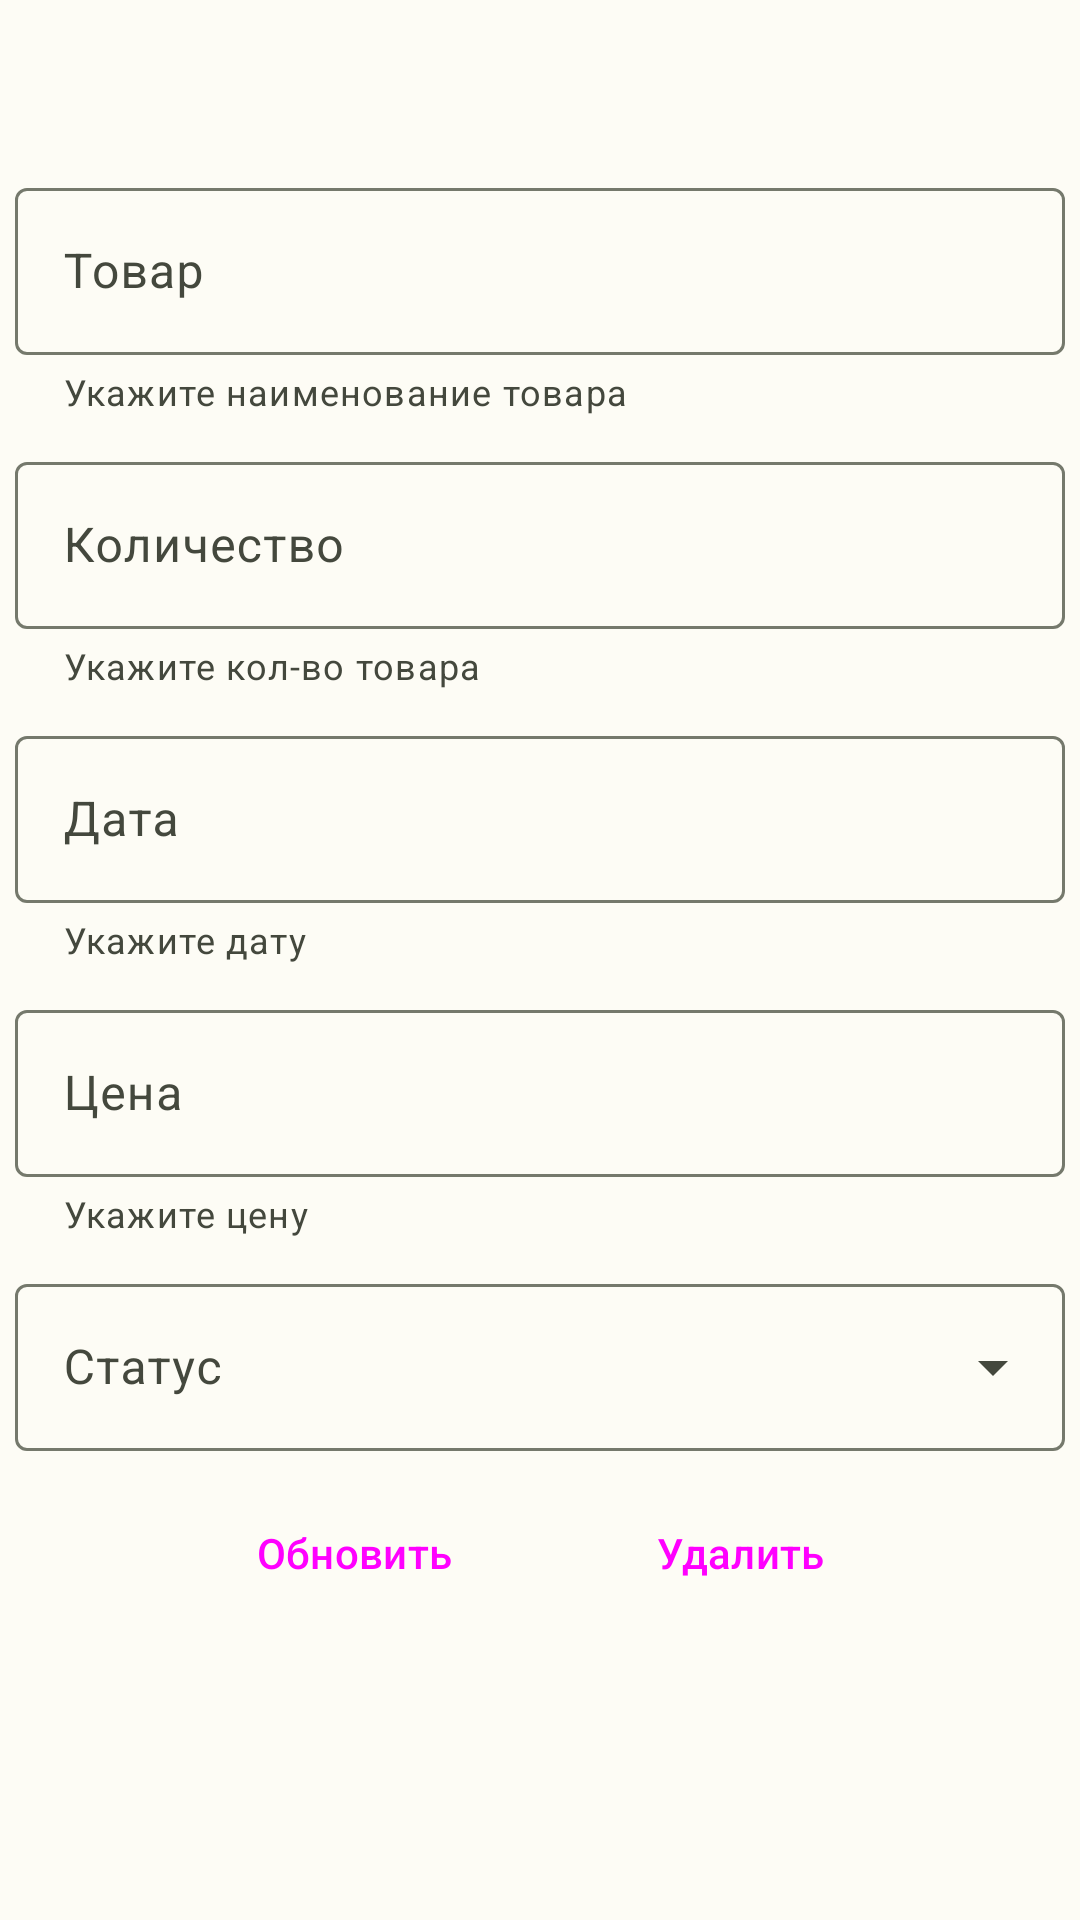

Here is an Android app screen rendered from its layout file. Give the layout XML and the strings, colors and styles it references.
<!-- AndroidManifest.xml: application theme Theme.MyFerma -->
<!-- res/layout/fragment_update_product.xml -->
<?xml version="1.0" encoding="utf-8"?>
<ScrollView xmlns:android="http://schemas.android.com/apk/res/android"
    xmlns:app="http://schemas.android.com/apk/res-auto"
    android:layout_width="match_parent"
    android:layout_height="match_parent"
    android:layout_gravity="top|center">

    <LinearLayout xmlns:android="http://schemas.android.com/apk/res/android"
        xmlns:app="http://schemas.android.com/apk/res-auto"
        android:layout_width="match_parent"
        android:layout_height="match_parent"
        android:orientation="vertical">

        <TextView
            android:id="@+id/text_unit"
            android:layout_width="match_parent"
            android:layout_height="wrap_content"
            android:layout_gravity="center"
            android:padding="10dp"
            android:text="@string/unit_text"
            android:textSize="24dp" />

        <com.google.android.material.textfield.TextInputLayout
            android:id="@+id/tilleExpenses_input"
            android:layout_width="match_parent"
            android:layout_height="wrap_content"
            android:ems="10"
            android:hint="Товар"
            android:padding="5dp"
            app:errorEnabled="true"
            app:helperText="Укажите наименование товара"
            app:helperTextEnabled="true">

            <com.google.android.material.textfield.TextInputEditText
                android:layout_width="match_parent"
                android:layout_height="wrap_content"
                android:inputType="text" />

        </com.google.android.material.textfield.TextInputLayout>


        <com.google.android.material.textfield.TextInputLayout
            android:id="@+id/titleSale_input"
            android:layout_width="match_parent"
            android:layout_height="wrap_content"
            android:ems="10"
            android:hint="Количество"
            android:padding="5dp"
            app:errorEnabled="true"
            app:helperText="Укажите кол-во товара"
            app:helperTextEnabled="true"
            app:suffixText="шт.">

            <com.google.android.material.textfield.TextInputEditText
                android:layout_width="match_parent"
                android:layout_height="wrap_content"
                android:inputType="phone" />

        </com.google.android.material.textfield.TextInputLayout>

        <com.google.android.material.textfield.TextInputLayout
            android:id="@+id/daySale_input"
            android:layout_width="match_parent"
            android:layout_height="wrap_content"
            android:ems="10"
            android:hint="Дата"
            android:padding="5dp"
            app:endIconDrawable="@drawable/baseline_calendar_month_24"
            app:endIconMode="custom"
            app:errorEnabled="true"
            app:helperText="Укажите дату"
            app:helperTextEnabled="true">

            <com.google.android.material.textfield.TextInputEditText
                android:layout_width="match_parent"
                android:layout_height="wrap_content"
                android:focusableInTouchMode="false"
                android:inputType="date" />
        </com.google.android.material.textfield.TextInputLayout>


        <com.google.android.material.textfield.TextInputLayout
            android:id="@+id/priceEdit_input"
            android:layout_width="match_parent"
            android:layout_height="wrap_content"
            android:ems="10"
            android:hint="Цена"
            android:padding="5dp"
            app:errorEnabled="true"
            app:helperText="Укажите цену"
            app:helperTextEnabled="true"
            app:suffixText="₽">

            <com.google.android.material.textfield.TextInputEditText
                android:layout_width="match_parent"
                android:layout_height="wrap_content"
                android:inputType="number" />

        </com.google.android.material.textfield.TextInputLayout>

        <com.google.android.material.textfield.TextInputLayout
            android:id="@+id/menu"
            style="@style/Widget.Material3.TextInputLayout.OutlinedBox.ExposedDropdownMenu"
            android:layout_width="match_parent"
            android:layout_height="wrap_content"
            android:layout_gravity="fill_horizontal"
            android:hint="Статус"
            android:padding="5dp">

            <AutoCompleteTextView
                android:id="@+id/writeOff_spiner"
                android:layout_width="match_parent"
                android:layout_height="wrap_content"
                android:inputType="none"
                app:simpleItems="@array/statusWriteOff" />

        </com.google.android.material.textfield.TextInputLayout>

        <LinearLayout
            android:layout_width="match_parent"
            android:layout_height="wrap_content"
            android:gravity="center"
            android:orientation="horizontal"
            android:padding="5dp">

            <Button
                android:id="@+id/update_button"
                style="@style/Widget.Material3.Button"
                android:layout_width="wrap_content"
                android:layout_height="wrap_content"
                android:layout_gravity="center"
                android:text="Обновить" />

            <Button
                android:id="@+id/delete_button"
                style="@style/Widget.Material3.Button"
                android:layout_width="wrap_content"
                android:layout_height="wrap_content"
                android:layout_gravity="center"
                android:layout_marginLeft="20dp"
                android:text="Удалить" />

        </LinearLayout>
    </LinearLayout>
</ScrollView>
<!-- resources referenced by this layout -->
<resources>
  <string-array name="statusWriteOff" tools:ignore="DuplicateDefinition,ExtraTranslation">
          <item>На собственные нужды</item>
          <item>На утилизацию</item>
      </string-array>
  <string name="unit_text" />
  <color name="md_theme_light_primary">#3E6A00</color>
  <color name="md_theme_light_onPrimary">#FFFFFF</color>
  <color name="md_theme_light_primaryContainer">#B9F474</color>
  <color name="md_theme_light_onPrimaryContainer">#0F2000</color>
  <color name="md_theme_light_secondary">#576249</color>
  <color name="md_theme_light_onSecondary">#FFFFFF</color>
  <color name="md_theme_light_secondaryContainer">#DBE7C8</color>
  <color name="md_theme_light_onSecondaryContainer">#151E0B</color>
  <color name="md_theme_light_tertiary">#386663</color>
  <color name="md_theme_light_onTertiary">#FFFFFF</color>
  <color name="md_theme_light_tertiaryContainer">#BBECE8</color>
  <color name="md_theme_light_onTertiaryContainer">#00201E</color>
  <color name="md_theme_light_error">#BA1A1A</color>
  <color name="md_theme_light_errorContainer">#FFDAD6</color>
  <color name="md_theme_light_onError">#FFFFFF</color>
  <color name="md_theme_light_onErrorContainer">#410002</color>
  <color name="md_theme_light_background">#FDFCF5</color>
  <color name="md_theme_light_onBackground">#1B1C18</color>
  <color name="md_theme_light_surface">#FDFCF5</color>
  <color name="md_theme_light_onSurface">#1B1C18</color>
  <color name="md_theme_light_surfaceVariant">#E1E4D5</color>
  <color name="md_theme_light_onSurfaceVariant">#44483D</color>
  <color name="md_theme_light_outline">#75796C</color>
  <color name="md_theme_light_inverseOnSurface">#F2F1E9</color>
  <color name="md_theme_light_inverseSurface">#30312C</color>
  <color name="md_theme_light_inversePrimary">#9ED75B</color>
</resources>
